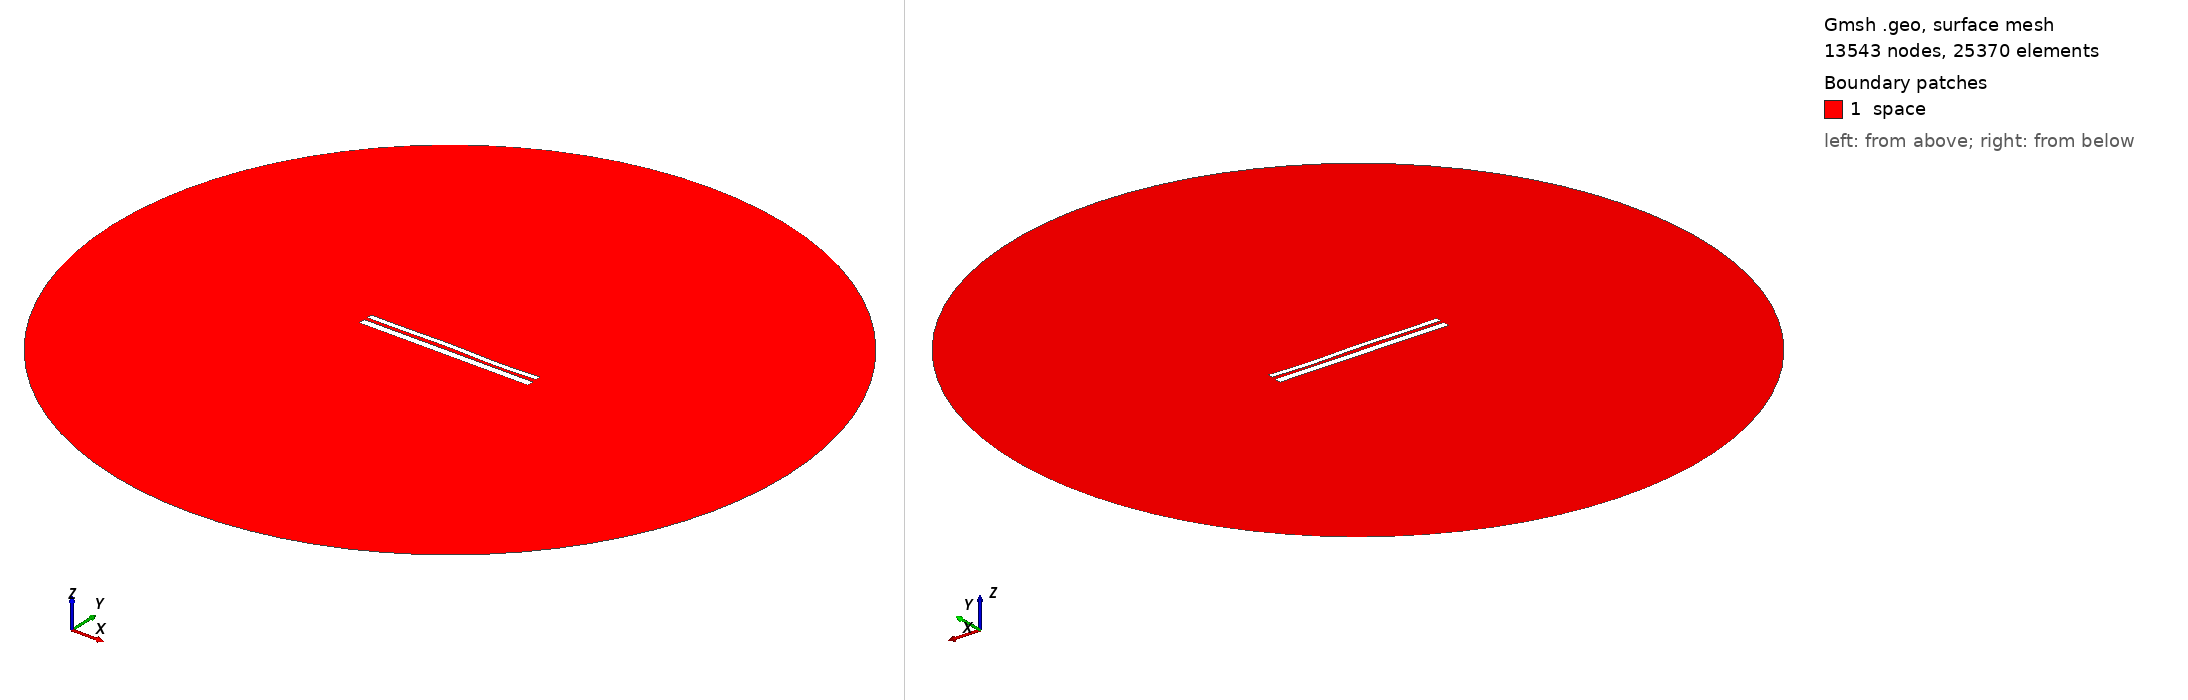

Gmsh geometry script, surface-meshed: 13543 nodes, 25370 surface elements. Boundary patches (legend numbers): 1 space. Left view from above one corner, right view from below the opposite corner. Legend entries are the model's physical surfaces. The drawing asked Gmsh for element sizes between 1% and 20% of the model's largest extent; the script's own settings can give other sizes.

=== 10221.geo (drawn) ===
//---------------------------------------
// Geometry kernel
//---------------------------------------

SetFactory("OpenCASCADE");



//---------------------------------------
// Parameters of the geometry
//---------------------------------------

// Overetch of the upper plate
overetch = 0.375;

// Distance between the plates
distance = 1.75;

// Discretization over the x axis (for the deformation)
nx = 50; 

// Length of the plate
L = 100 - overetch; 

// Number of modes
n = 4; 

// 1st mode coefficient
coeff(1) = -0.075;
beta(1) = 0.596864 * 3.1415926535 / L;

// 2nd mode coefficient
coeff(2) = 0.07499999999999998;
beta(2) = 1.49418 * 3.1415926535 / L;

// 3rd mode coefficient
coeff(3) = 0.15;
beta(3) = 2.50025 * 3.1415926535 / L;

// 4th mode coefficient
coeff(4) = -0.15;
beta(4) = 3.49999 * 3.1415926535 / L;



//---------------------------------------
// Upper plate (deformed rectangle)
//---------------------------------------

// Coordiantes of the upper plate
xmin = -50;
xmax = 50 - overetch;

// Height of the upper plate
yheight = 4 - 2 * overetch;

// Indexes of the points
UpperID[] = {};
LowerID[] = {};
LeftID[] = {};
RightID[] = {};

// Point index
p = 1;

// Horizontal edges
For i In {1:nx}
    x = xmin + (i-1)*(xmax - xmin)/(nx-1);

    y_bottom = distance / 2 + overetch;
    For j In {1:n}
        C = (Cosh(beta(j)*L) + Cos(beta(j)*L)) / (Sinh(beta(j)*L) + Sin(beta(j)*L));
        y_bottom  = y_bottom + coeff(j) * (Cosh(beta(j)*(x+50)) - Cos(beta(j)*(x+50)) - C * (Sinh(beta(j)*(x+50)) - Sin(beta(j)*(x+50))));
    EndFor

    y_top = y_bottom + yheight;

    Point(p) = {x, y_top, 0, 1.0};
    UpperID[i] = p;
    p = p + 1;

    Point(p) = {x, y_bottom, 0, 1.0};
    LowerID[i] = p;
    p = p + 1;
EndFor

// Create point lists
UpperPts[] = {}; LowerPts[] = {};
For i In {1:nx}
  UpperPts[] += {UpperID[i]};
  LowerPts[] += {LowerID[i]};
EndFor

// Build splines
Spline(1) = {UpperPts[]};
Spline(2) = {LowerPts[]};
Line(3) = {LowerPts[nx-1], UpperPts[nx-1]};
Line(4) = {LowerPts[0], UpperPts[0]};

// Build the plane surface
Curve Loop(1) = {2, 3, -1, -4};
Plane Surface(1) = {1};



//---------------------------------------
// Lower plate (rectangle)
//---------------------------------------

// Vertices
Point(1001) = {-50, -1, 0, 1.0};
Point(1002) = { 50, -1, 0, 1.0};
Point(1003) = { 50,  -5, 0, 1.0};
Point(1004) = {-50,  -5, 0, 1.0};

// Edges
Line(5) = {1001, 1002};
Line(6) = {1002, 1003};
Line(7) = {1003, 1004};
Line(8) = {1004, 1001};

// Plane surface
Line Loop(2) = {5, 6, 7, 8};
Plane Surface(2) = {2}; 



//---------------------------------------
// Outer (fictious) boundary
//---------------------------------------

// Points
Point(1005) = {0, 0, 0};       // Center
Point(1006) = {200, 0, 0};     // Start point
Point(1007) = {0, 200, 0};     // 90 degrees
Point(1008) = {-200, 0, 0};    // 180 degrees
Point(1009) = {0, -200, 0};    // 270 degrees

// Circle arcs (each needs start, center, end)
Circle(9) = {1006, 1005, 1007};
Circle(10) = {1007, 1005, 1008};
Circle(11) = {1008, 1005, 1009};
Circle(12) = {1009, 1005, 1006};

// Plane surface for the entire domain
Curve Loop(3) = {9, 10, 11, 12};
Surface(3) = {3};

// Subtract the plates from the whole domain to obtain the actual domain where we want to solve the equations
BooleanDifference{ Surface{3}; Delete; }{ Surface{1}; Surface{2}; Delete; }




//---------------------------------------
// Transfinite Lines/Curves
//---------------------------------------

// Set the number of points on the boundaries
r = 7;

// Plates
Transfinite Curve {1, 2} = 50*r Using Progression 1;
Transfinite Curve {3, 4} = 2*r Using Progression 1;
Transfinite Line {5, 7} = 50*r Using Progression 1;
Transfinite Line {6, 8} = 2*r Using Progression 1;

// Outer boundary
Transfinite Line {9, 10, 11, 12} = 20 Using Progression 1;



//---------------------------------------
// Physical groups
//---------------------------------------                

// Physical curves (boundaries)
Physical Line("force_segment", 10) = {2};
Physical Line("upper_plate", 11) = {1, 3, 4};
Physical Line("lower_plate", 12) = {5, 6, 7, 8};
Physical Line("boundary", 20) = {9, 10, 11, 12};

// Physical Surfaces
Physical Surface("space", 30) = {3};



//---------------------------------------
// 6. Generate the Mesh
//---------------------------------------

// 2D mesh generation
Mesh 2;
